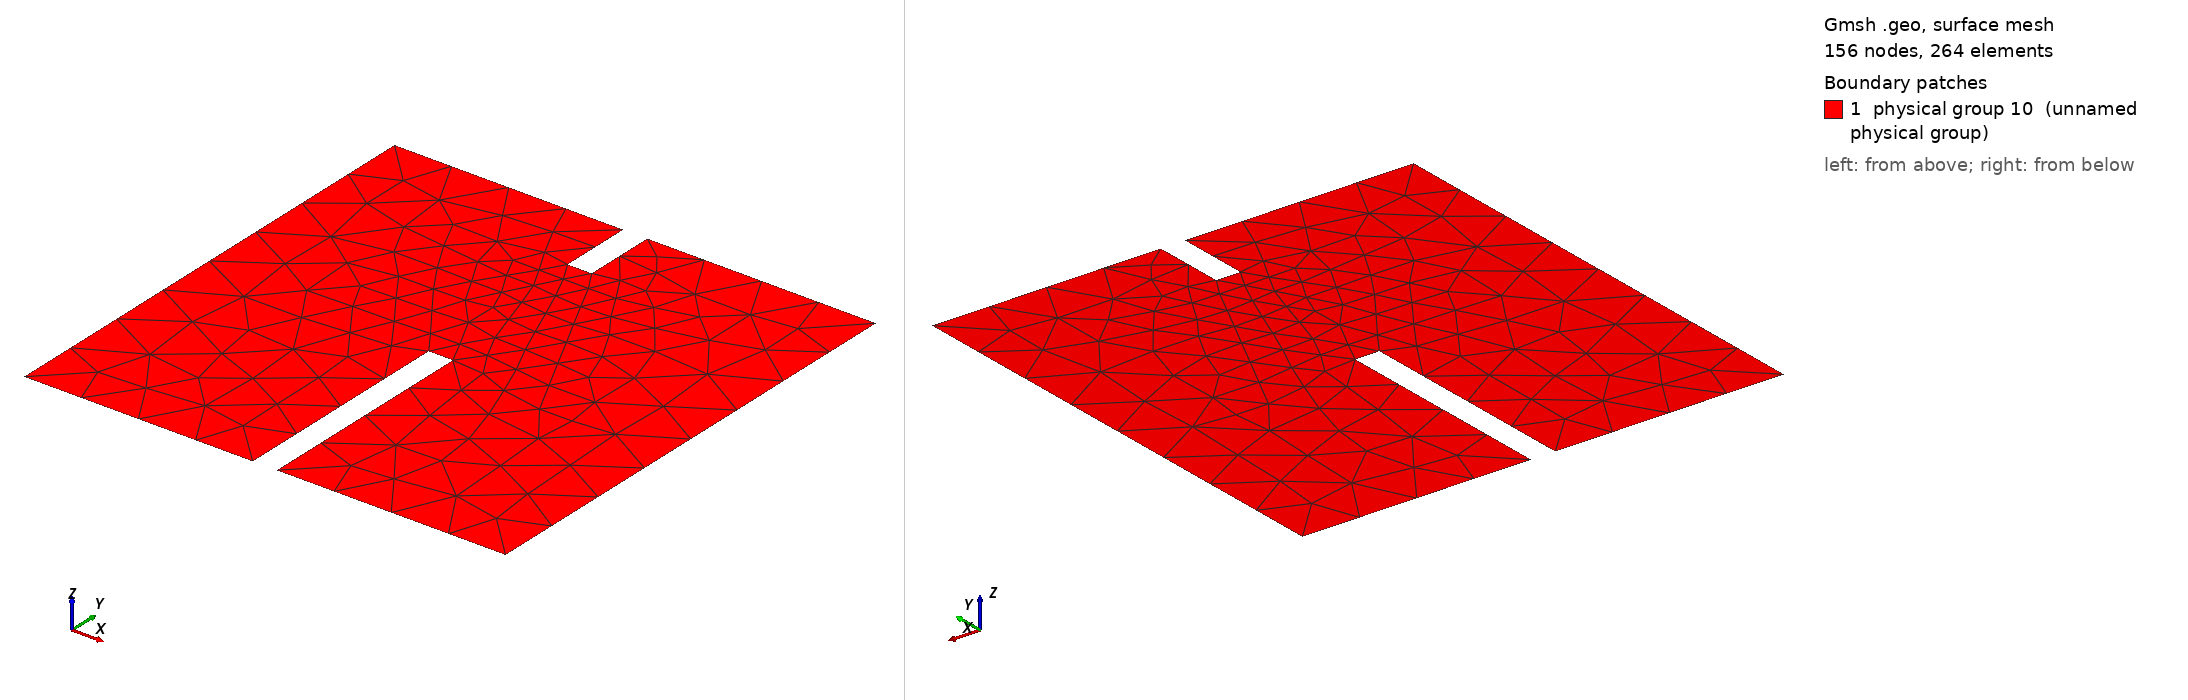

Gmsh geometry script, surface-meshed: 156 nodes, 264 surface elements. Boundary patches (legend numbers): 1 physical group 10 (unnamed physical group). Left view from above one corner, right view from below the opposite corner. Legend entries are the model's physical surfaces. The drawing asked Gmsh for element sizes between 1% and 20% of the model's largest extent; the script's own settings can give other sizes.

=== planar_dam.geo (drawn) ===
// This file can be used to generate a mesh representing a dam with two
// barriers in planar (z = 0) geometry using gmsh (https://gmsh.info):
//
// gmsh planar_dam.geo -2
//

// Domain extents
Lx = 200;
Ly = 200;

// Thickness of walls
dx = 10;

// Vertical lengths of top and bottom walls
Ltop = 30;
Lbot = 95;

// Create the domain using points {pi} connected by line segments {lj}:
//
// p1----l1-----p2  p3-----l5-----p4
// |            |   |             |
// |            l2  l4            |
// |            |   |             |
// |            p5--p6            |
// |                              |
// |                              |
// l12                            l6
// |            p7--p8            |
// |            |   |             |
// |            |   |             |
// |            l10 l8            |
// |            |   |             |
// |            |   |             |
// p9----l11----p10 p11-----l7----p12

Point(1) = {0, Ly, 0};
Point(2) = {(Lx-dx)/2, Ly, 0};
Point(3) = {(Lx+dx)/2, Ly, 0};
Point(4) = {Lx, Ly, 0};
Point(5) = {(Lx-dx)/2, Ly-Ltop, 0};
Point(6) = {(Lx+dx)/2, Ly-Ltop, 0};
Point(7) = {(Lx-dx)/2, Lbot, 0};
Point(8) = {(Lx+dx)/2, Lbot, 0};
Point(9) = {0, 0, 0};
Point(10) = {(Lx-dx)/2, 0, 0};
Point(11) = {(Lx+dx)/2, 0, 0};
Point(12) = {Lx, 0, 0};

Line(1) = {1, 2};
Line(2) = {2, 5};
Line(3) = {5, 6};
Line(4) = {6, 3};
Line(5) = {3, 4};
Line(6) = {4, 12};
Line(7) = {12, 11};
Line(8) = {11, 8};
Line(9) = {8, 7};
Line(10) = {7, 10};
Line(11) = {10, 9};
Line(12) = {9, 1};

// Create the domain boundary and, from it, the domain itself.
Curve Loop(1) = {1:12};
Plane Surface(1) = {1};

// Mark the boundary of the domain with a curve constructed from line segments.
Physical Curve("boundary", 1) = {1, 5, 6, 7, 11, 12};

// Mark the top and bottom walls with similar curves.
Physical Curve("top_wall", 2) = {2:4};
Physical Curve("bottom_wall", 3) = {8:10};

// The z=0 plane itself is a surface.
Physical Surface(10) = {1};
